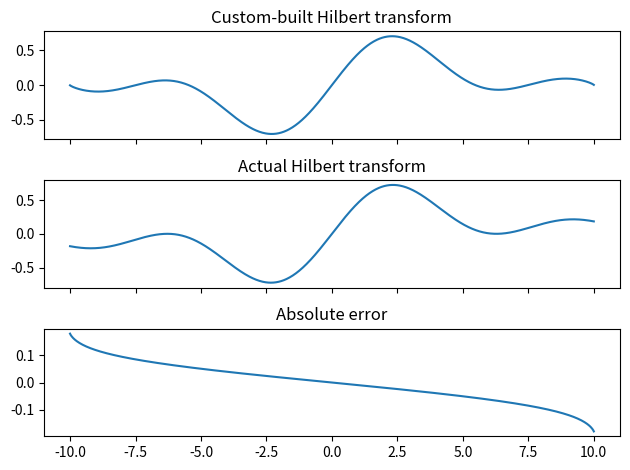

Python code for this plot:
import numpy as np
from scipy.fft import fft, ifft, fftfreq
import matplotlib.pyplot as plt
from scipy.signal import hilbert

''' 
The Hilbert Transform is a R->R operator that is a convolution with:

  1
------
pi * t

Which has the simple effect of shifting frequency components by 90 degrees 
if they are positive and by -90 degrees if they are negative.

Furthermore, it has the property of returning the original function when
applied twice due to the above property. (i.e. H(H(u))(t) = -u(t)))

However, this convolution has an issue of not always being able to 
converge. As such, the full definition is written as:

H(u)(t) = (-1/pi) lim m->0 Integral of (u(t+tau) - u(t-tau))/tau dtau from m to inf

---------------------------------

This definition is not amazing to work with in programming, though.
This is due to to the integration to infinity, which must instead be
approached until sufficient convergence is reached. Due to the fact that
this differs from function to function, it is instead chosen to work in
the Fourier domain, where the Fourier-transformed Hilbert Transform simply
becomes:

F(H(u))(w) = -j*sgn(w)*F(u)(w)

where j = sqrt(-1) and sgn is the sign function.

Because the Fourier transform is extremely well optimized within the field
of data analysis, it is much preferred to work with this method due to its
much superior speed and precision.

However, let's take a small step back and look at what this is doing. 
Because of the symmetry property of the Fourier transform of a real
function(which is a requirement of the input function for HT) all this is
doing is doubling the result of either the negative or positive frequencies,
allowing for the halving of the computational cost by simply multiplying 
one of either sides by 2.

However, this is not even the cheapest we can get it. As it turns out,
it is possible to skip the somewhat more computationally expensive process
of multiplying complex numbers by ignoring the multiplication by j and 
instead taking the imaginary component of the ifft, which is the same as
the regular Hilbert transform.

An example code of this method is displayed below, along with explanation 
of its steps.
'''


def hilberttransform(x):
    if np.iscomplexobj(x): # x must be a purely real function
        raise ValueError('x must be real.')

    Xf = fft(x) # Generate the FFT of x

    N = len(x)
    xu = np.zeros(N) # Generate an array of 0s which will become the multipliers

    if N % 2 == 0:
        xu[0 : N//2 + 1] = 2 # Doubling the first half of frequencies while cancelling out the other half
    else:
        xu[0 : N//2 + 1] = 2
        xu[N//2] = 1 # Same as with N is even, but since N//2 represents 0 here it must stay at 1(No other half)

    return ifft(xu*Xf) 


t = np.linspace(-10,10,1000)
x = np.sin(t)/t

ht = np.imag(hilberttransform(x)) # Should return the function (1-cos(t))/t
ht_builtin = np.imag(hilbert(x))
ht_theoretical = (1-np.cos(t))/t

fig, axs = plt.subplots(3, sharex=True)
axs[0].plot(t, ht)
axs[0].set_title('Custom-built Hilbert transform')
axs[1].plot(t, ht_theoretical)
axs[1].set_title('Actual Hilbert transform')
axs[2].plot(t, ht-ht_theoretical)
axs[2].set_title('Absolute error')
plt.tight_layout()
plt.show()

# fig, axs = plt.subplots(3, sharex=True)
# axs[0].plot(t, ht)
# axs[0].set_title('Custom-built Hilbert transform')
# axs[1].plot(t, ht_builtin)
# axs[1].set_title('Premade Hilbert transform')
# axs[2].plot(t, ht-ht_builtin)
# axs[2].set_title('Absolute error')
# plt.tight_layout()
# plt.show()